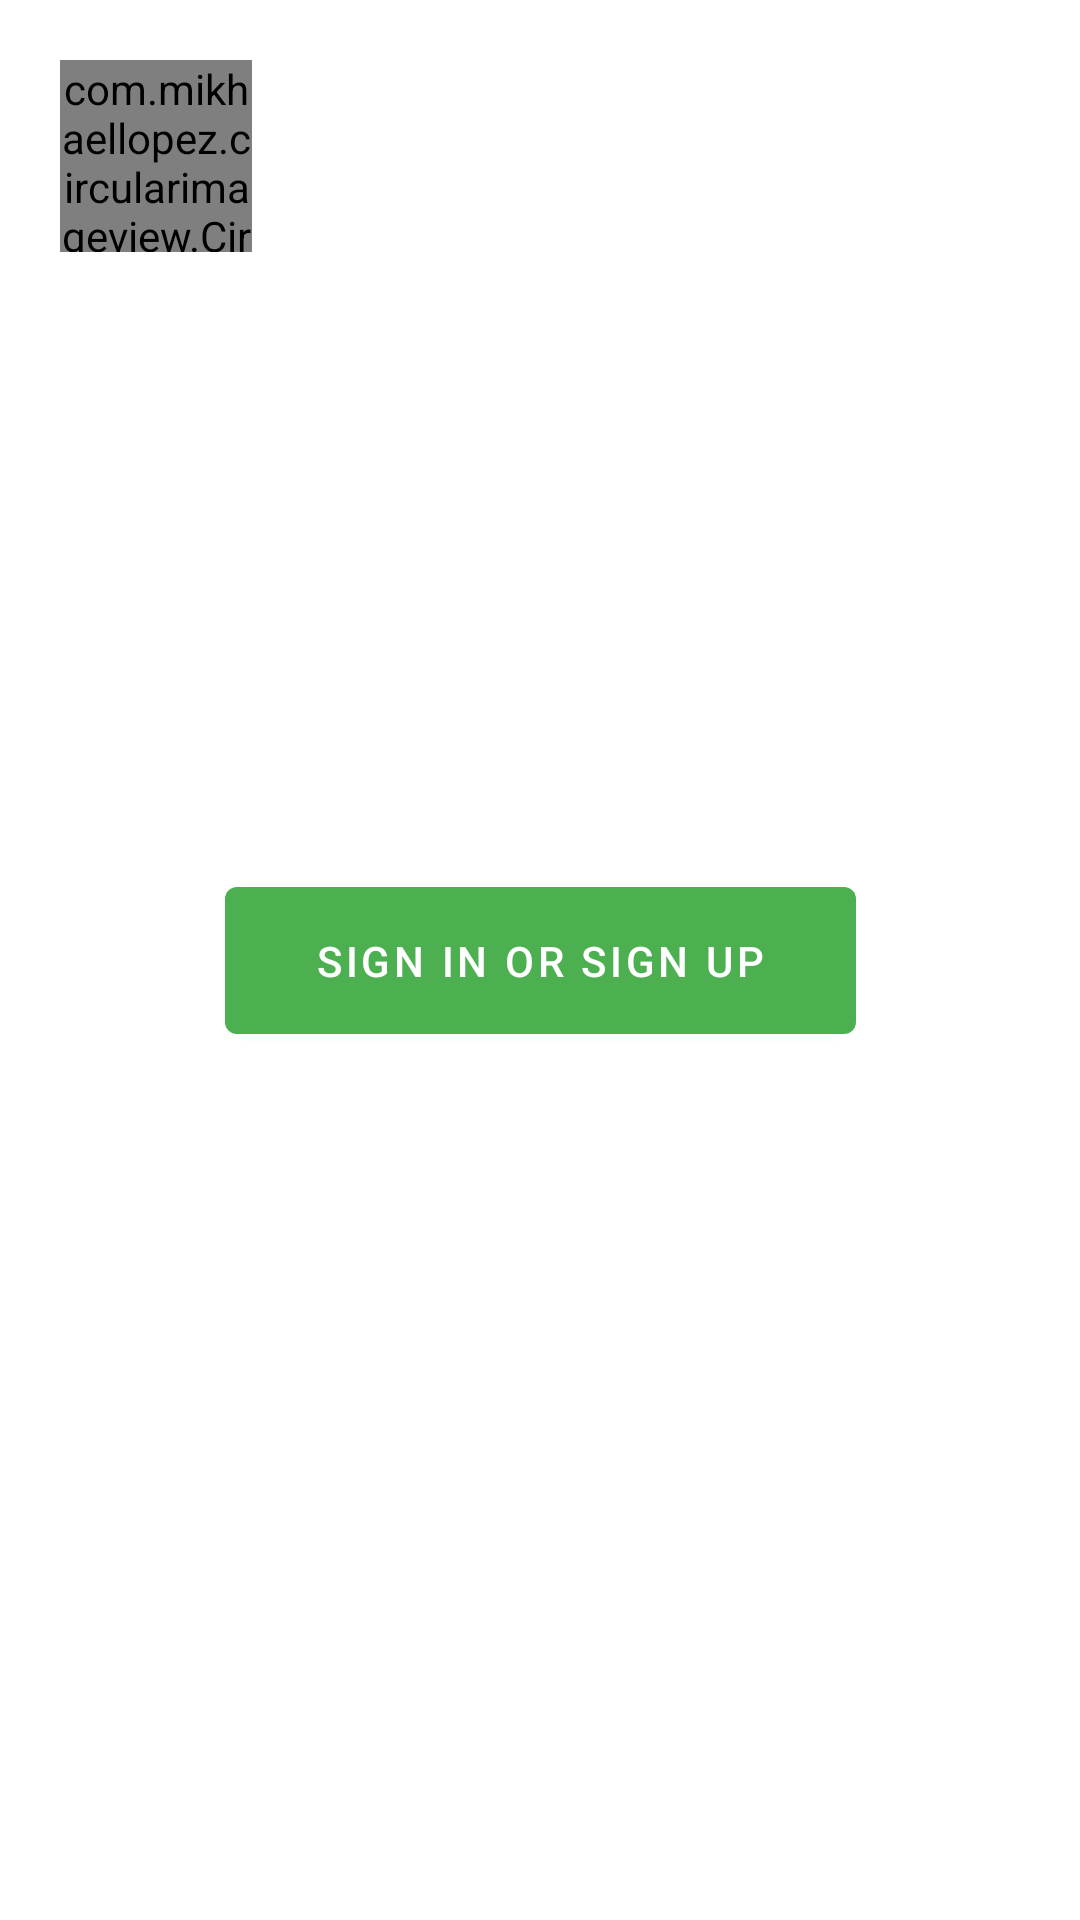

Produce the Android XML layout that renders to this screen, including the resource entries it uses.
<!-- AndroidManifest.xml: application theme AppTheme -->
<!-- res/layout/header_drawer.xml -->
<?xml version="1.0" encoding="utf-8"?>
<layout
    xmlns:app="http://schemas.android.com/apk/res-auto"
    xmlns:android="http://schemas.android.com/apk/res/android">

    <data>
        <variable
            name="userModel"
            type="com.aleksej.makaji.listopia.data.repository.model.UserModel"/>
    </data>

    <androidx.constraintlayout.widget.ConstraintLayout
        android:layout_width="match_parent"
        android:layout_height="172dp"
        android:background="@drawable/background_header"
        android:orientation="vertical"
        android:theme="@style/ThemeOverlay.AppCompat.Dark">

        

        <com.mikhaellopez.circularimageview.CircularImageView
            android:id="@+id/avatar"
            style="@style/ImageView.Size64.Margin20"
            app:imageUrl="@{userModel.avatar}"
            app:civ_border_width="2dp"
            app:civ_shadow="true"
            app:civ_shadow_radius="0"
            app:layout_constraintStart_toStartOf="parent"
            app:layout_constraintTop_toTopOf="parent" />

        <TextView
            android:id="@+id/text_view_email"
            android:layout_width="wrap_content"
            android:layout_height="wrap_content"
            android:text="@{userModel.id}"
            style="@style/TextViewAppearanceBody2.White.Margin20"
            app:layout_constraintBottom_toBottomOf="parent"
            app:layout_constraintStart_toStartOf="parent" />

        <TextView
            android:id="@+id/text_view_name"
            android:layout_width="wrap_content"
            android:layout_height="0dp"
            android:text="@{userModel.name}"
            style="@style/TextViewAppearanceBody1.White.Bold.Margin20Left10Bottom"
            app:layout_constraintBottom_toTopOf="@+id/text_view_email"
            app:layout_constraintStart_toStartOf="parent" />

        <androidx.constraintlayout.widget.Group
            android:id="@+id/group_signed_in"
            android:layout_width="wrap_content"
            android:layout_height="wrap_content"
            app:constraint_referenced_ids="avatar,text_view_email,text_view_name" />

        

        <com.google.android.material.button.MaterialButton
            android:id="@+id/button_sign_in_up"
            android:layout_width="wrap_content"
            android:layout_height="wrap_content"
            android:text="@string/header_sign_in_sign_up"
            style="@style/ButtonMaterial.Padding30StartEnd15TopBottom"
            app:layout_constraintBottom_toBottomOf="parent"
            app:layout_constraintEnd_toEndOf="parent"
            app:layout_constraintStart_toStartOf="parent"
            app:layout_constraintTop_toTopOf="parent" />

        <TextView
            android:id="@+id/text_view_sign_in"
            android:layout_width="wrap_content"
            android:layout_height="wrap_content"
            android:text="@string/label_sign_in_and_sync"
            style="@style/TextViewAppearanceBody2.White"
            app:layout_constraintEnd_toEndOf="parent"
            app:layout_constraintStart_toStartOf="parent"
            app:layout_constraintTop_toBottomOf="@+id/button_sign_in_up" />

        <androidx.constraintlayout.widget.Group
            android:id="@+id/group_signed_out"
            android:layout_width="wrap_content"
            android:layout_height="wrap_content"
            app:constraint_referenced_ids="button_sign_in_up,text_view_sign_in" />

    </androidx.constraintlayout.widget.ConstraintLayout>
</layout>
<!-- resources referenced by this layout -->
<resources>
  <string name="header_sign_in_sign_up">Sign in or sign up</string>
  <string name="label_sign_in_and_sync">To sync and share your lists</string>
  <style name="ButtonMaterial.Padding30StartEnd15TopBottom" parent="Widget.MaterialComponents.Button">
          <item name="android:paddingStart">@dimen/padding_30</item>
          <item name="android:paddingEnd">@dimen/padding_30</item>
          <item name="android:paddingTop">@dimen/padding_15</item>
          <item name="android:paddingBottom">@dimen/padding_15</item>
      </style>
  <style name="ImageView.Size64.Margin20">
          <item name="android:layout_margin">@dimen/margin_20</item>
      </style>
  <style name="TextViewAppearanceBody1.White.Bold.Margin20Left10Bottom">
          <item name="android:layout_marginStart">@dimen/margin_20</item>
          <item name="android:layout_marginBottom">@dimen/margin_10</item>
      </style>
  <style name="TextViewAppearanceBody2.White">
          <item name="android:textColor">@color/white</item>
      </style>
  <style name="TextViewAppearanceBody2.White.Margin20">
          <item name="android:layout_margin">@dimen/margin_20</item>
      </style>
  <style name="AppTheme" parent="BaseAppTheme" />
  <dimen name="padding_30">30dp</dimen>
  <dimen name="padding_15">15dp</dimen>
  <dimen name="margin_20">20dp</dimen>
  <dimen name="margin_10">10dp</dimen>
  <color name="white">#fff</color>
  <style name="BaseAppTheme" parent="Theme.MaterialComponents.Light.NoActionBar">
          
          <item name="colorPrimary">@color/colorPrimary</item>
          <item name="colorPrimaryDark">@color/colorPrimaryDark</item>
          <item name="colorAccent">@color/colorAccent</item>
          <item name="windowActionModeOverlay">true</item>
          
          <item name="android:colorControlHighlight">@color/colorAccent</item>
  
          
          <item name="android:windowTranslucentStatus">false</item>
          <item name="android:windowSharedElementsUseOverlay">false</item>
          <item name="android:windowContentTransitions">true</item>
          <item name="android:windowAllowEnterTransitionOverlap">true</item>
          <item name="android:windowAllowReturnTransitionOverlap">true</item>
          <item name="android:windowSharedElementEnterTransition">@android:transition/move</item>
          <item name="android:windowSharedElementExitTransition">@android:transition/move</item>
      </style>
  <color name="colorPrimary">#4caf50</color>
  <color name="colorPrimaryDark">#388e3c</color>
  <color name="colorAccent">#ff9800</color>
</resources>
